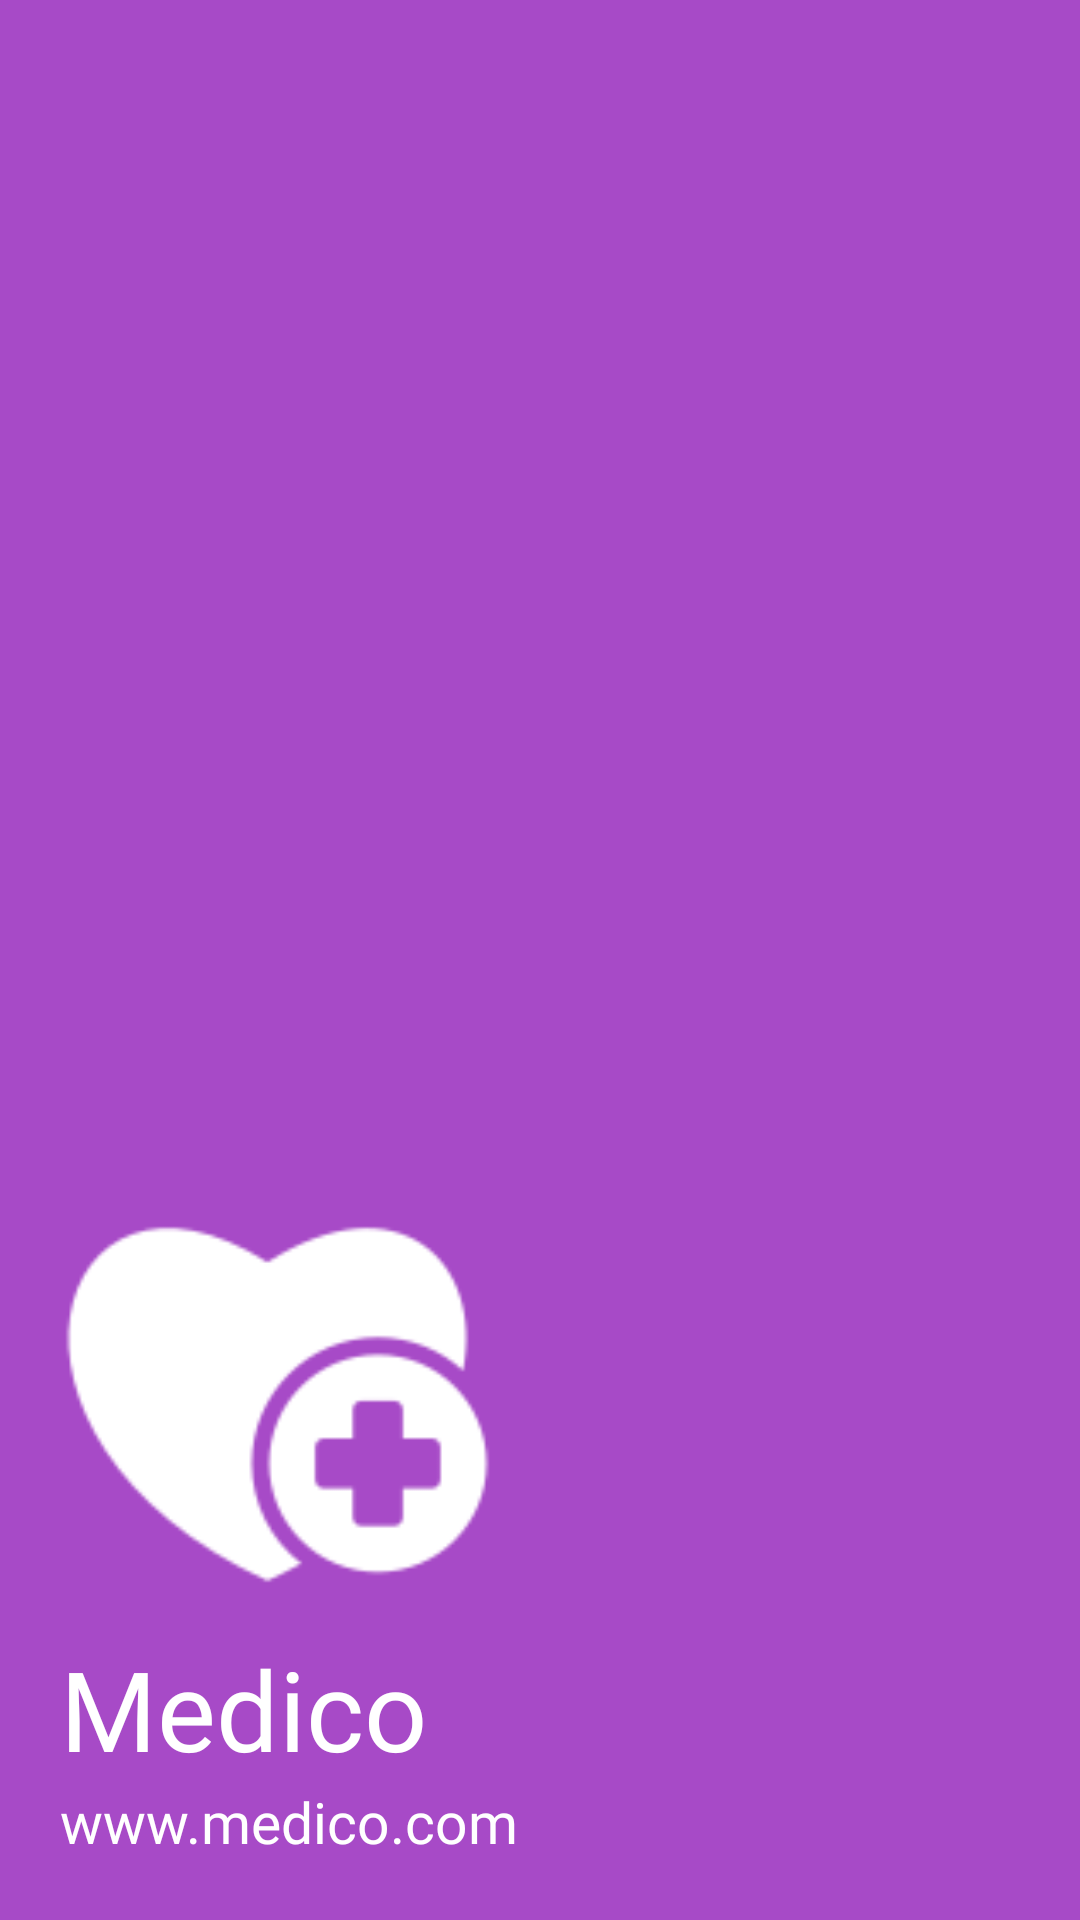

Write the Android layout XML for this screen, with the resource values it uses.
<!-- AndroidManifest.xml: application theme Theme.MedicoODAC -->
<!-- res/layout/header.xml -->
<?xml version="1.0" encoding="utf-8"?>
<LinearLayout xmlns:android="http://schemas.android.com/apk/res/android"
    android:layout_width="match_parent"
    android:layout_height="300dp"
    android:orientation="vertical"
    android:background="#A74AC7"
    android:gravity="bottom"
    android:padding="20dp">

    <ImageView
        android:id="@+id/plus1"
        android:layout_width="145dp"
        android:layout_height="153dp"
        android:src="@drawable/plus1" />

    <TextView
        android:id="@+id/menumedico"
        android:layout_width="wrap_content"
        android:layout_height="wrap_content"
        android:fontFamily="@font/fraunces"
        android:text="Medico"
        android:textSize="37sp"
        android:textColor="@color/white"/>
    
    <TextView
        android:id="@+id/menuemail"
        android:layout_width="wrap_content"
        android:layout_height="wrap_content"
        android:text="www.medico.com"
        android:textSize="19sp"
        android:textColor="@color/white"
        android:fontFamily="@font/lemon"/>


</LinearLayout>
<!-- resources referenced by this layout -->
<resources>
  <color name="white">#FFFFFFFF</color>
  <!-- drawable plus1: png bitmap (drawable, 3937 bytes) -->
  <style name="Theme.MedicoODAC" parent="Theme.MaterialComponents.DayNight.DarkActionBar">
          
          <item name="colorPrimary">#A74AC7</item>
          <item name="colorPrimaryVariant">#F6DBFF</item>
          <item name="colorOnPrimary">@color/white</item>
          
          <item name="colorSecondary">#A74AC7</item>
          <item name="colorSecondaryVariant">#F6DBFF</item>
          <item name="colorOnSecondary">#A74AC7</item>
          
          <item name="android:statusBarColor" tools:targetApi="l">#A74AC7</item>
          
          
          <item name="android:windowContentTransitions">true</item>
  
          <item name="android:actionMenuTextColor">#A74AC7</item>
      </style>
</resources>
